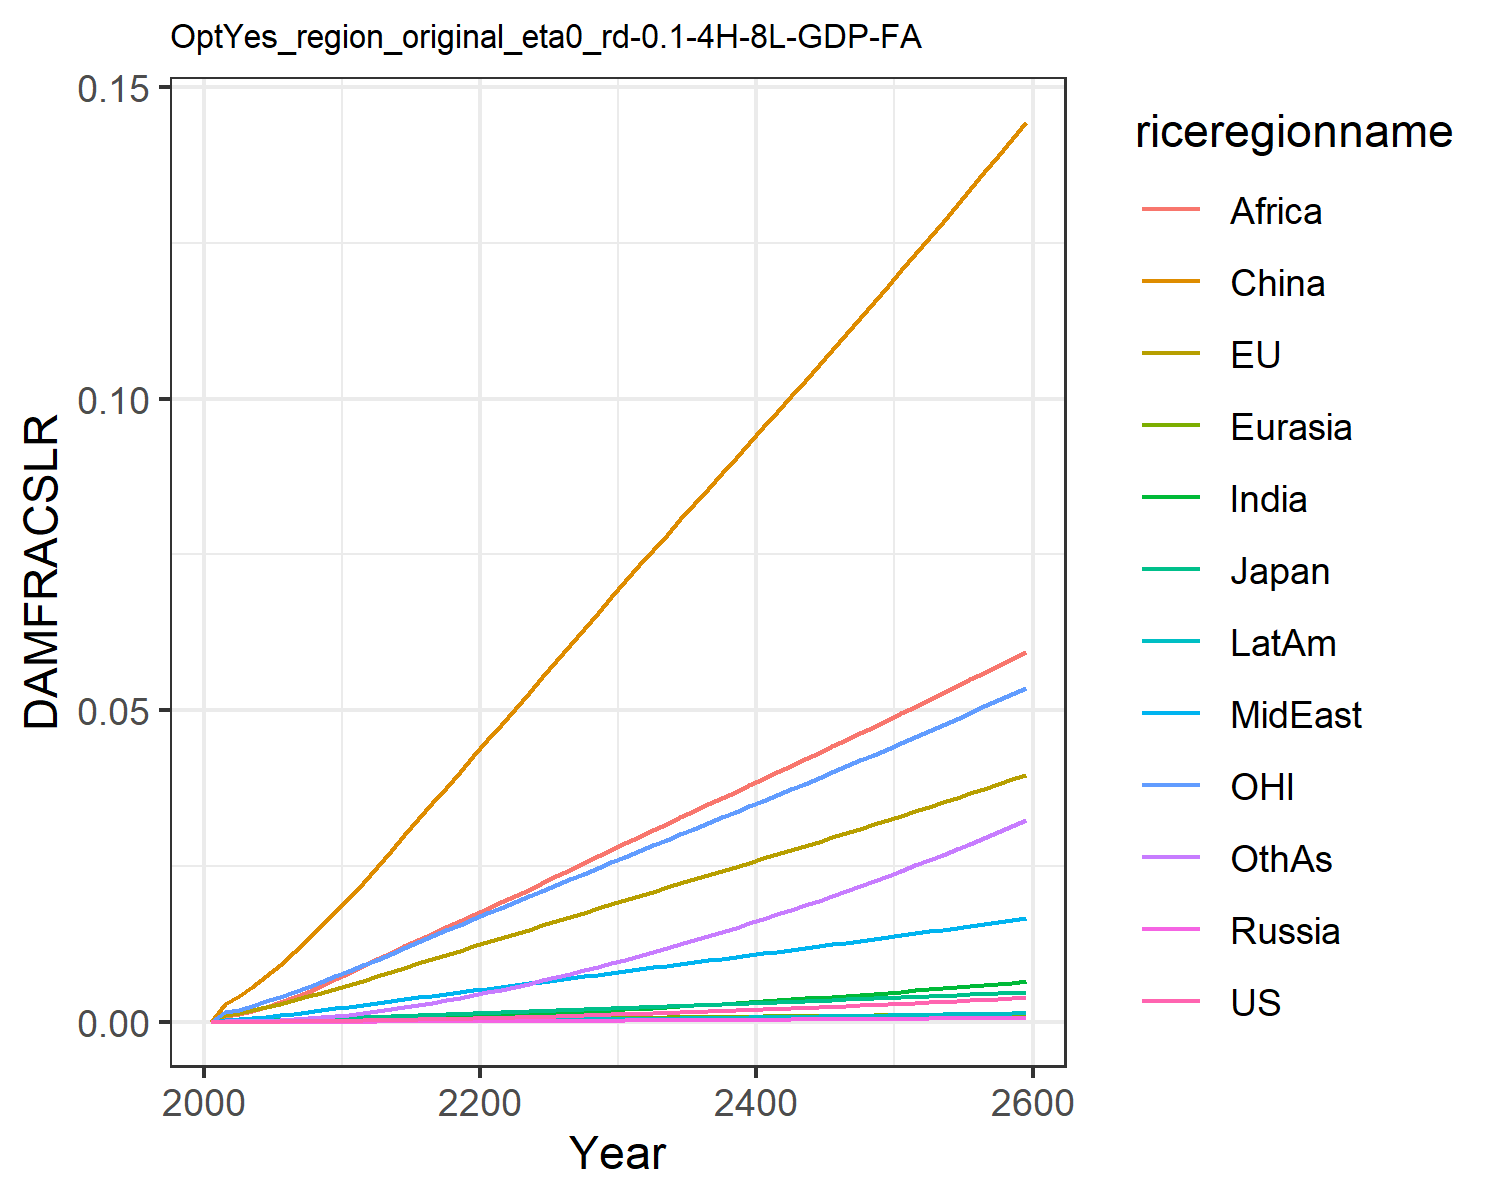

The file beside this chart, header and first rows:
0.0, 0.0, 0.0, 0.0, 0.0, 0.0, 0.0, 0.0, 0.0, 0.0, 0.0, 0.0
7.568837115610997e-6, 0.0011, 0.0001307, 1.2562195666911276e-6, 2.7019116353731195e-5, 0.002852, 7.549228965252303e-6, 0.0003362, 0.0008541, 2.0997906191848384e-6, 0.0015, 3.669270656486269e-5
1.1375371723439099e-5, 0.001383, 0.0001609, 1.9006729286024464e-6, 3.461756363404133e-5, 0.004144, 1.247800588987628e-5, 0.0004531, 0.001189, 3.311117221290615e-6, 0.001912, 5.817517065989276e-5
1.899174214801439e-5, 0.001837, 0.0002104, 3.1280354979241895e-6, 4.7093397507590935e-5, 0.005647, 2.199304371773487e-5, 0.0006291, 0.001717, 5.692219650372822e-6, 0.002548, 0.0001033
2.944581299580478e-5, 0.002338, 0.0002636, 4.782249161493009e-6, 6.118905311302887e-5, 0.007325, 3.567903840794638e-5, 0.0008317, 0.002355, 9.044677733979387e-6, 0.00325, 0.0001691
4.312707982685264e-5, 0.002882, 0.0003181, 6.926922533790403e-6, 7.683299158339039e-5, 0.009159, 5.4323631010209235e-5, 0.001059, 0.003103, 1.3501606593009727e-5, 0.004004, 0.0002596
6.020985470342222e-5, 0.003457, 0.0003781, 9.602834352015607e-6, 9.37706685791459e-5, 0.01112, 7.82173625439782e-5, 0.001303, 0.003923, 1.912496496794751e-5, 0.004793, 0.0003765
8.078531976296675e-5, 0.004054, 0.0004428, 1.2821993975318016e-5, 0.0001119, 0.0132, 0.0001077, 0.001563, 0.004803, 2.5992749815203906e-5, 0.005605, 0.0005217
0.000105, 0.004672, 0.0005095, 1.6562608669801296e-5, 0.0001309, 0.01539, 0.0001431, 0.001841, 0.005761, 3.414537456357707e-5, 0.006442, 0.0006976
0.0001327, 0.005301, 0.0005774, 2.0789638011815465e-5, 0.0001505, 0.01763, 0.0001845, 0.002133, 0.006788, 4.355439279889634e-5, 0.007293, 0.0009046
0.0001637, 0.005937, 0.0006458, 2.545814622912547e-5, 0.0001706, 0.01992, 0.0002316, 0.002439, 0.007876, 5.4164412165406065e-5, 0.00815, 0.001142
0.0001979, 0.006598, 0.0007183, 3.07433080293818e-5, 0.0001917, 0.02232, 0.0002843, 0.002741, 0.008955, 6.5936200724036e-5, 0.009045, 0.001407
0.0002346, 0.007285, 0.0007953, 3.66947628844125e-5, 0.0002139, 0.02487, 0.0003422, 0.00303, 0.009997, 7.875990513743969e-5, 0.009976, 0.001696
0.0002747, 0.00799, 0.0008754, 4.318809261868994e-5, 0.0002366, 0.0274, 0.0004048, 0.003325, 0.01104, 9.270244433027008e-5, 0.01093, 0.002007
0.0003167, 0.008687, 0.0009547, 5.0065072641192584e-5, 0.0002593, 0.02994, 0.0004716, 0.003617, 0.01208, 0.0001074, 0.01187, 0.002339
0.0003608, 0.009377, 0.001034, 5.731067202386702e-5, 0.000282, 0.03249, 0.0005422, 0.003905, 0.01312, 0.0001229, 0.0128, 0.002691
0.0004067, 0.01006, 0.001112, 6.491035059416687e-5, 0.0003047, 0.03503, 0.0006164, 0.004189, 0.01415, 0.0001391, 0.01373, 0.003061
0.0004546, 0.01074, 0.001191, 7.285160771386795e-5, 0.0003272, 0.03758, 0.0006938, 0.00447, 0.01517, 0.000156, 0.01465, 0.003449
0.0005042, 0.01142, 0.00127, 8.112356860030385e-5, 0.0003497, 0.04011, 0.0007742, 0.004748, 0.01618, 0.0001735, 0.01557, 0.003852
0.0005557, 0.0121, 0.001348, 8.971752184156488e-5, 0.0003721, 0.04264, 0.0008575, 0.005022, 0.01717, 0.0001916, 0.01648, 0.00427
0.0006089, 0.01277, 0.001427, 9.862672104502587e-5, 0.0003945, 0.04516, 0.0009435, 0.005294, 0.01814, 0.0002102, 0.01739, 0.004702
0.0006637, 0.01345, 0.001506, 0.0001078, 0.0004169, 0.04768, 0.001033, 0.005571, 0.01914, 0.0002297, 0.0183, 0.005153
0.00072, 0.01412, 0.001585, 0.0001173, 0.0004395, 0.05023, 0.001128, 0.005854, 0.02015, 0.0002501, 0.01921, 0.005627
0.000778, 0.0148, 0.001665, 0.000127, 0.0004621, 0.05278, 0.001226, 0.006139, 0.0212, 0.0002711, 0.02011, 0.006118
0.0008376, 0.01547, 0.001745, 0.000137, 0.0004847, 0.05534, 0.001327, 0.006425, 0.02226, 0.0002929, 0.02102, 0.006625
0.0008988, 0.01615, 0.001825, 0.0001473, 0.0005073, 0.05789, 0.001431, 0.006712, 0.02333, 0.0003153, 0.02193, 0.007148
0.0009617, 0.01682, 0.001906, 0.0001579, 0.00053, 0.06045, 0.001538, 0.006999, 0.02439, 0.0003383, 0.02284, 0.007685
0.001026, 0.0175, 0.001987, 0.0001687, 0.0005526, 0.06301, 0.001649, 0.007286, 0.02546, 0.000362, 0.02376, 0.008237
0.001092, 0.01818, 0.002069, 0.0001799, 0.0005753, 0.06557, 0.001762, 0.007574, 0.02653, 0.0003864, 0.02467, 0.008804
0.00116, 0.01887, 0.002152, 0.0001913, 0.000598, 0.06814, 0.001878, 0.007862, 0.0276, 0.0004113, 0.02559, 0.009385
0.00123, 0.01955, 0.002235, 0.000203, 0.0006206, 0.0707, 0.001996, 0.008151, 0.02867, 0.0004368, 0.02651, 0.009979
0.001301, 0.02023, 0.002317, 0.0002149, 0.0006431, 0.07323, 0.002117, 0.008436, 0.02972, 0.0004628, 0.02742, 0.01058
0.001372, 0.02089, 0.002398, 0.0002269, 0.0006651, 0.07571, 0.002239, 0.008718, 0.03076, 0.0004889, 0.02832, 0.01119
0.001445, 0.02155, 0.002479, 0.0002391, 0.0006871, 0.07818, 0.002363, 0.008999, 0.03179, 0.0005156, 0.02921, 0.01182
0.001519, 0.02222, 0.00256, 0.0002516, 0.0007091, 0.08063, 0.002489, 0.00928, 0.03283, 0.0005428, 0.0301, 0.01245
0.001595, 0.02288, 0.002642, 0.0002643, 0.000731, 0.08309, 0.002618, 0.009561, 0.03385, 0.0005705, 0.03099, 0.01309
0.001672, 0.02354, 0.002724, 0.0002773, 0.0007529, 0.08555, 0.002749, 0.009842, 0.03488, 0.0005987, 0.03188, 0.01375
0.001751, 0.0242, 0.002807, 0.0002905, 0.0007749, 0.08801, 0.002883, 0.01012, 0.03591, 0.0006274, 0.03278, 0.01442
0.001832, 0.02487, 0.00289, 0.0003039, 0.0007968, 0.09047, 0.003019, 0.01041, 0.03694, 0.0006567, 0.03368, 0.0151
0.001913, 0.02554, 0.002973, 0.0003176, 0.0008189, 0.09293, 0.003158, 0.01069, 0.03797, 0.0006865, 0.03458, 0.0158
0.001997, 0.02621, 0.003057, 0.0003316, 0.000841, 0.0954, 0.003299, 0.01097, 0.03901, 0.0007168, 0.03548, 0.0165
0.002082, 0.02688, 0.003142, 0.0003458, 0.0008631, 0.09788, 0.003442, 0.01126, 0.04004, 0.0007477, 0.03639, 0.01722
0.002168, 0.02756, 0.003227, 0.0003603, 0.0008853, 0.1004, 0.003588, 0.01154, 0.04108, 0.0007791, 0.0373, 0.01795
0.002256, 0.02824, 0.003313, 0.000375, 0.0009076, 0.1029, 0.003736, 0.01183, 0.04212, 0.0008111, 0.03822, 0.01869
0.002345, 0.02892, 0.003399, 0.0003899, 0.00093, 0.1054, 0.003887, 0.01212, 0.04316, 0.0008436, 0.03914, 0.01945
0.002436, 0.0296, 0.003486, 0.0004052, 0.0009525, 0.1079, 0.004041, 0.01241, 0.04421, 0.0008767, 0.04006, 0.02021
0.002529, 0.03029, 0.003574, 0.0004207, 0.000975, 0.1104, 0.004197, 0.0127, 0.04526, 0.0009104, 0.04099, 0.02099
0.002623, 0.03099, 0.003662, 0.0004364, 0.0009977, 0.1129, 0.004355, 0.01299, 0.04631, 0.0009446, 0.04193, 0.02179
0.002719, 0.03168, 0.003751, 0.0004524, 0.00102, 0.1155, 0.004516, 0.01329, 0.04737, 0.0009793, 0.04287, 0.02259
0.002817, 0.03238, 0.003841, 0.0004687, 0.001043, 0.118, 0.00468, 0.01358, 0.04843, 0.001015, 0.04381, 0.02341
0.002916, 0.03309, 0.003931, 0.0004852, 0.001066, 0.1206, 0.004846, 0.01388, 0.0495, 0.001051, 0.04476, 0.02424
0.003016, 0.0338, 0.004022, 0.000502, 0.001089, 0.1232, 0.005015, 0.01418, 0.05058, 0.001087, 0.04572, 0.02508
0.003118, 0.03451, 0.004114, 0.0005191, 0.001113, 0.1258, 0.005187, 0.01448, 0.05166, 0.001124, 0.04668, 0.02594
0.003222, 0.03523, 0.004207, 0.0005364, 0.001136, 0.1284, 0.005361, 0.01479, 0.05274, 0.001162, 0.04765, 0.02681
0.003328, 0.03595, 0.004301, 0.000554, 0.00116, 0.131, 0.005538, 0.01509, 0.05383, 0.0012, 0.04863, 0.02769
0.003435, 0.03668, 0.004395, 0.0005719, 0.001183, 0.1336, 0.005717, 0.0154, 0.05493, 0.001239, 0.04961, 0.02859
0.003544, 0.03741, 0.00449, 0.0005901, 0.001207, 0.1363, 0.005899, 0.01571, 0.05603, 0.001278, 0.0506, 0.0295
0.003654, 0.03814, 0.004586, 0.0006085, 0.001231, 0.139, 0.006084, 0.01602, 0.05714, 0.001318, 0.05159, 0.03042
0.003766, 0.03889, 0.004683, 0.0006273, 0.001255, 0.1417, 0.006272, 0.01633, 0.05826, 0.001359, 0.05259, 0.03136
0.00388, 0.03963, 0.00478, 0.0006463, 0.00128, 0.1444, 0.006463, 0.01664, 0.05939, 0.0014, 0.0536, 0.03231
